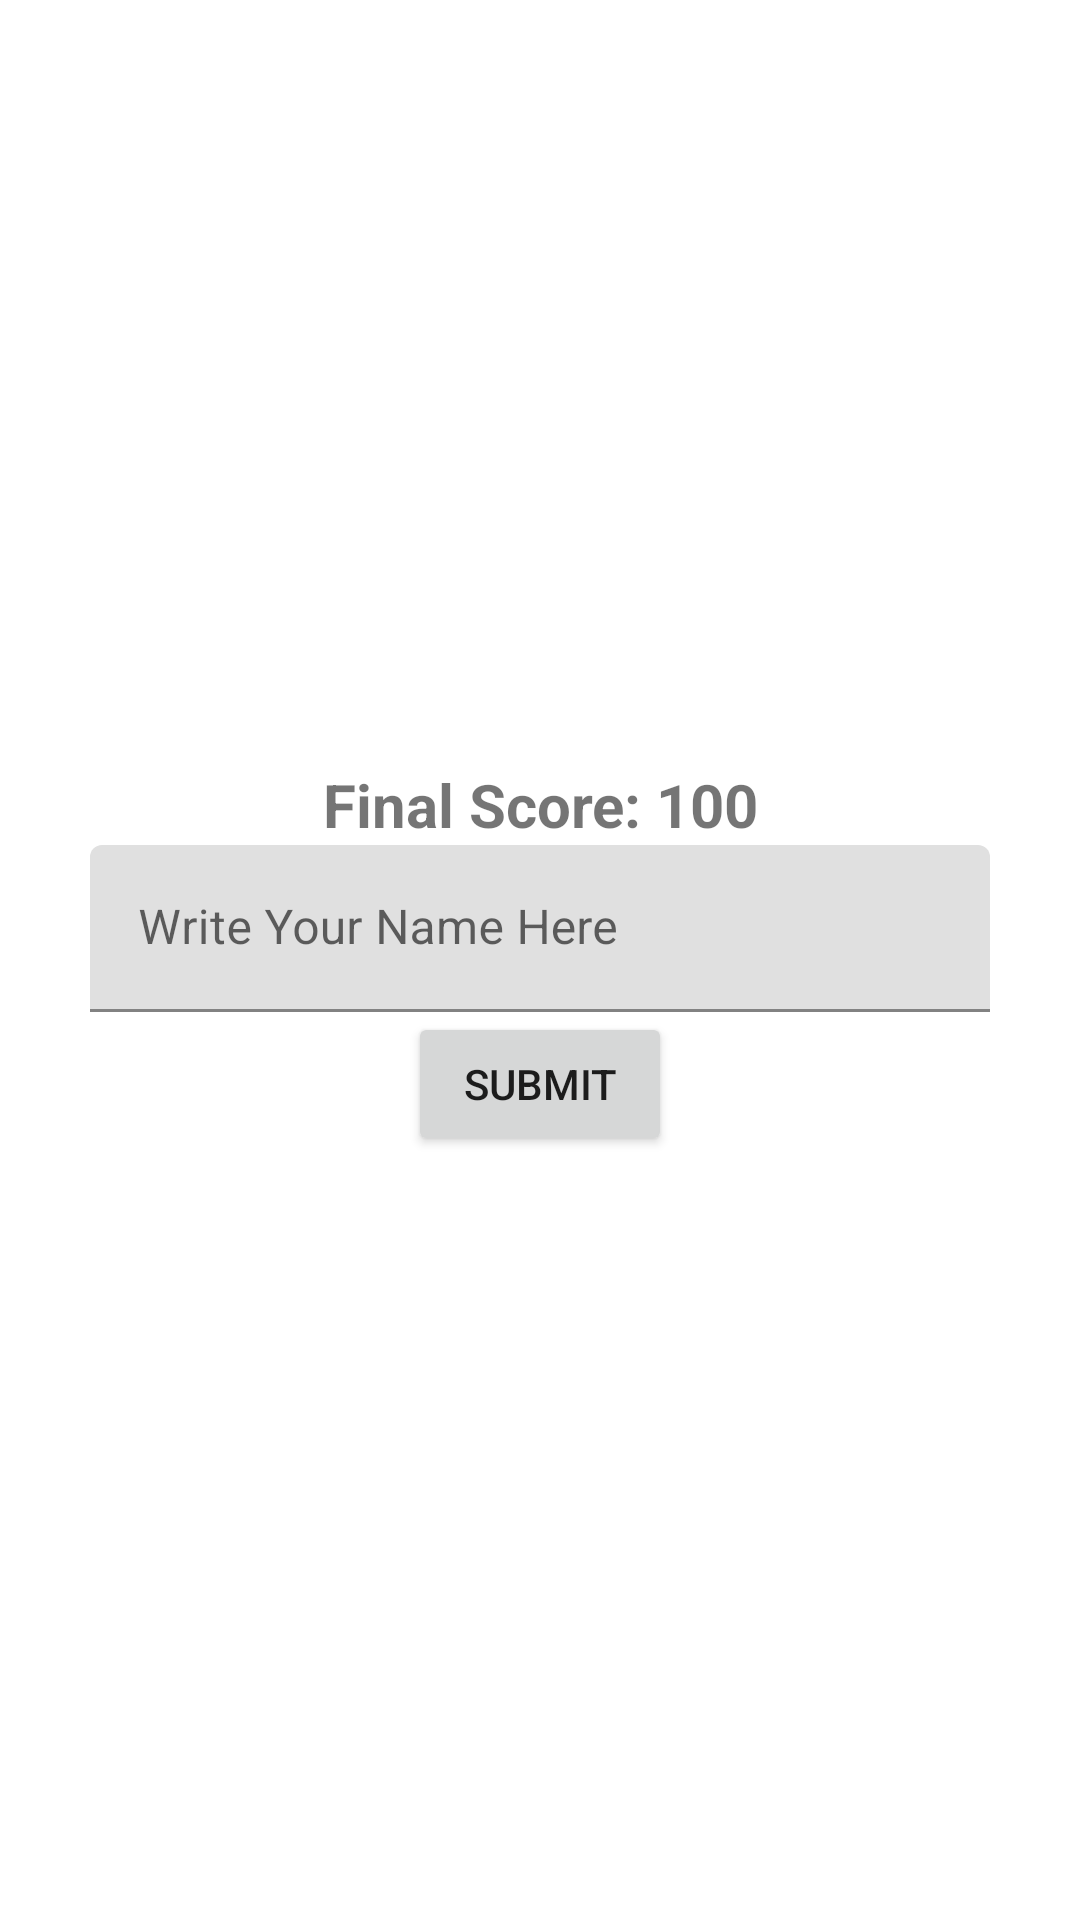

Write the Android layout XML for this screen, with the resource values it uses.
<!-- AndroidManifest.xml: application theme Theme.MossyMobile -->
<!-- res/layout/gameover.xml -->
<?xml version="1.0" encoding="utf-8"?>
<LinearLayout xmlns:android="http://schemas.android.com/apk/res/android"
    android:layout_width="match_parent"
    android:layout_height="match_parent"
    android:gravity="center"
    android:orientation="vertical">

    <TextView
        android:id="@+id/score_txt"
        android:layout_width="wrap_content"
        android:layout_height="wrap_content"
        android:text="Final Score: 100"
        android:textAlignment="center"
        android:textSize="20sp"
        android:textStyle="bold" />

    <com.google.android.material.textfield.TextInputLayout
        android:layout_width="300dp"
        android:layout_height="wrap_content">

        <com.google.android.material.textfield.TextInputEditText
            android:id="@+id/username_input"
            android:layout_width="match_parent"
            android:layout_height="wrap_content"
            android:hint="Write Your Name Here"
            android:singleLine="true" />
    </com.google.android.material.textfield.TextInputLayout>

    <Button
        android:id="@+id/score_submit_btn"
        android:layout_width="wrap_content"
        android:layout_height="wrap_content"
        android:text="Submit" />

</LinearLayout>
<!-- resources referenced by this layout -->
<resources>
  <style name="Theme.MossyMobile" parent="Theme.MaterialComponents.DayNight.DarkActionBar">
          
          <item name="colorPrimary">@color/purple_500</item>
          <item name="colorPrimaryVariant">@color/purple_700</item>
          <item name="colorOnPrimary">@color/white</item>
          
          <item name="colorSecondary">@color/teal_200</item>
          <item name="colorSecondaryVariant">@color/teal_700</item>
          <item name="colorOnSecondary">@color/black</item>
          
          <item name="android:statusBarColor">?attr/colorPrimaryVariant</item>
          
      </style>
  <color name="purple_500">#FF6200EE</color>
  <color name="purple_700">#FF3700B3</color>
  <color name="white">#FFFFFFFF</color>
  <color name="teal_200">#FF03DAC5</color>
  <color name="teal_700">#FF018786</color>
  <color name="black">#FF000000</color>
</resources>
